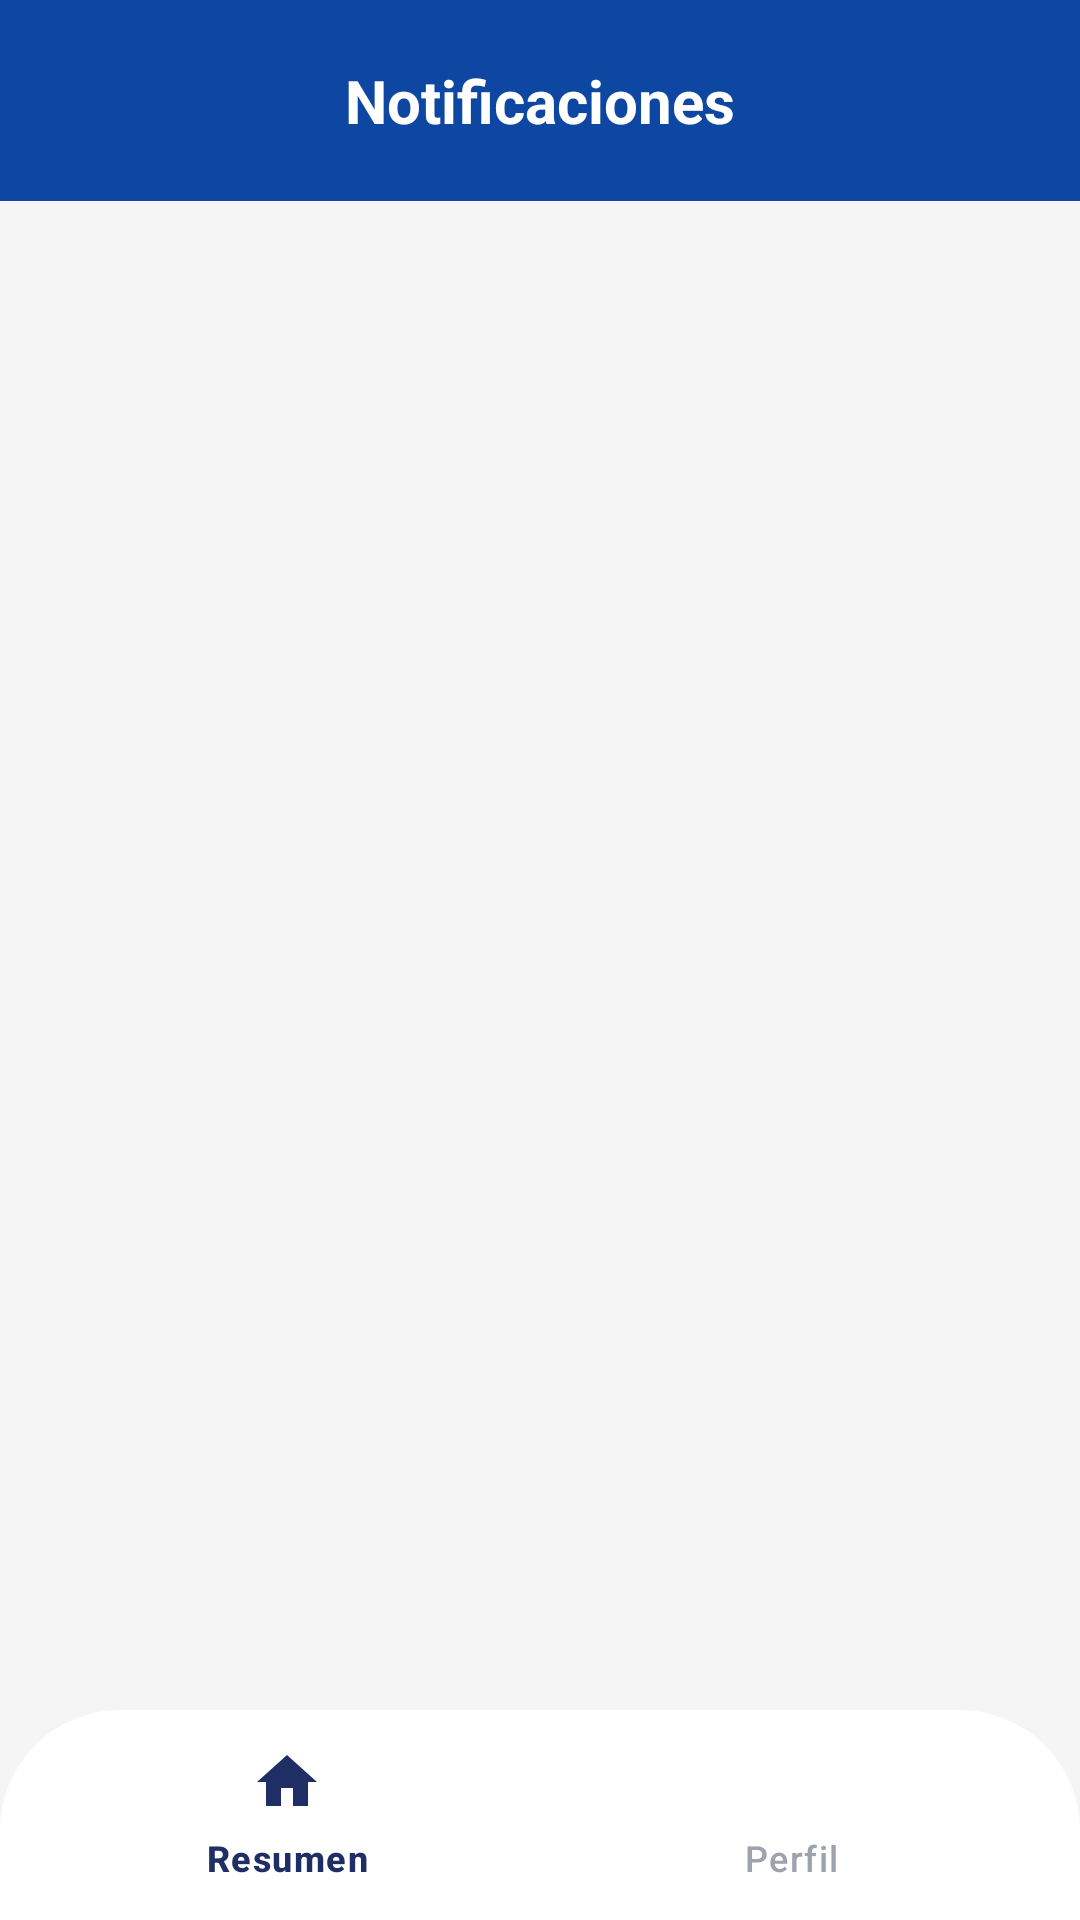

This screen was rendered from an Android layout file. Write that file and the resources it references.
<!-- AndroidManifest.xml: activity theme Theme.EvaluaTec -->
<!-- res/layout/activity_notificaciones.xml -->
<?xml version="1.0" encoding="utf-8"?>
<androidx.constraintlayout.widget.ConstraintLayout xmlns:android="http://schemas.android.com/apk/res/android"
    xmlns:app="http://schemas.android.com/apk/res-auto"
    android:id="@+id/layoutNotificaciones"
    android:layout_width="match_parent"
    android:layout_height="match_parent"
    android:background="#F5F5F5"
    android:fitsSystemWindows="true">

    
    <TextView
        android:id="@+id/tvTitulo"
        android:layout_width="0dp"
        android:layout_height="wrap_content"
        android:padding="20dp"
        android:background="#0D47A1"
        android:text="Notificaciones"
        android:textSize="20sp"
        android:textStyle="bold"
        android:textColor="@android:color/white"
        android:gravity="center"
        app:layout_constraintTop_toTopOf="parent"
        app:layout_constraintStart_toStartOf="parent"
        app:layout_constraintEnd_toEndOf="parent" />

    
    <androidx.recyclerview.widget.RecyclerView
        android:id="@+id/rvNotificaciones"
        android:layout_width="0dp"
        android:layout_height="0dp"
        android:clipToPadding="false"
        android:padding="12dp"
        android:scrollbars="vertical"
        app:layout_constraintTop_toBottomOf="@id/tvTitulo"
        app:layout_constraintBottom_toBottomOf="parent"
        app:layout_constraintStart_toStartOf="parent"
        app:layout_constraintEnd_toEndOf="parent" />

    <com.google.android.material.bottomnavigation.BottomNavigationView
        android:id="@+id/bottom_navigation"
        android:layout_width="match_parent"
        android:layout_height="70dp"
        android:layout_marginHorizontal="0dp"
        android:layout_marginBottom="0dp"
        android:background="@drawable/bg_bottom_nav"
        android:elevation="4dp"
        app:itemIconTint="@color/bottom_nav_selector"
        app:itemTextColor="@color/bottom_nav_selector"
        app:menu="@menu/bottom_nav_menu"
        app:labelVisibilityMode="labeled"
        app:layout_constraintBottom_toBottomOf="parent"/>

</androidx.constraintlayout.widget.ConstraintLayout>
<!-- resources referenced by this layout -->
<resources>
  <!-- drawable bg_bottom_nav (drawable) -->
  <?xml version="1.0" encoding="utf-8"?>
  <shape xmlns:android="http://schemas.android.com/apk/res/android"
      android:shape="rectangle">
  
      <solid android:color="@color/white"/>
  
      <corners
          android:topLeftRadius="40dp"
          android:topRightRadius="40dp"
          android:bottomLeftRadius="0dp"
          android:bottomRightRadius="0dp" />
  
  </shape>
  <style name="Theme.EvaluaTec" parent="Theme.Material3.DayNight.NoActionBar">
          <item name="windowNoTitle">true</item>
          <item name="windowActionBar">false</item>
          
          <item name="colorPrimary">#1A2B63</item>
          <item name="colorPrimaryVariant">#15224F</item>
          <item name="colorOnPrimary">#FFFFFF</item>
          
          <item name="colorSecondary">@color/teal_200</item>
          <item name="colorSecondaryVariant">@color/teal_700</item>
          <item name="colorOnSecondary">@color/black</item>
          <item name="android:textColorPrimary">@color/white</item>
          <item name="android:windowBackground">@color/background</item>
          
          <item name="android:statusBarColor">?attr/colorPrimaryVariant</item>
          <item name="textInputStyle">@style/Widget.Material3.TextInputLayout.OutlinedBox</item>
          
      </style>
  <color name="white">#FFFFFFFF</color>
  <color name="teal_200">#FF03DAC5</color>
  <color name="teal_700">#FF018786</color>
  <color name="black">#FF000000</color>
  <color name="background">#F8FAFC</color>
</resources>
